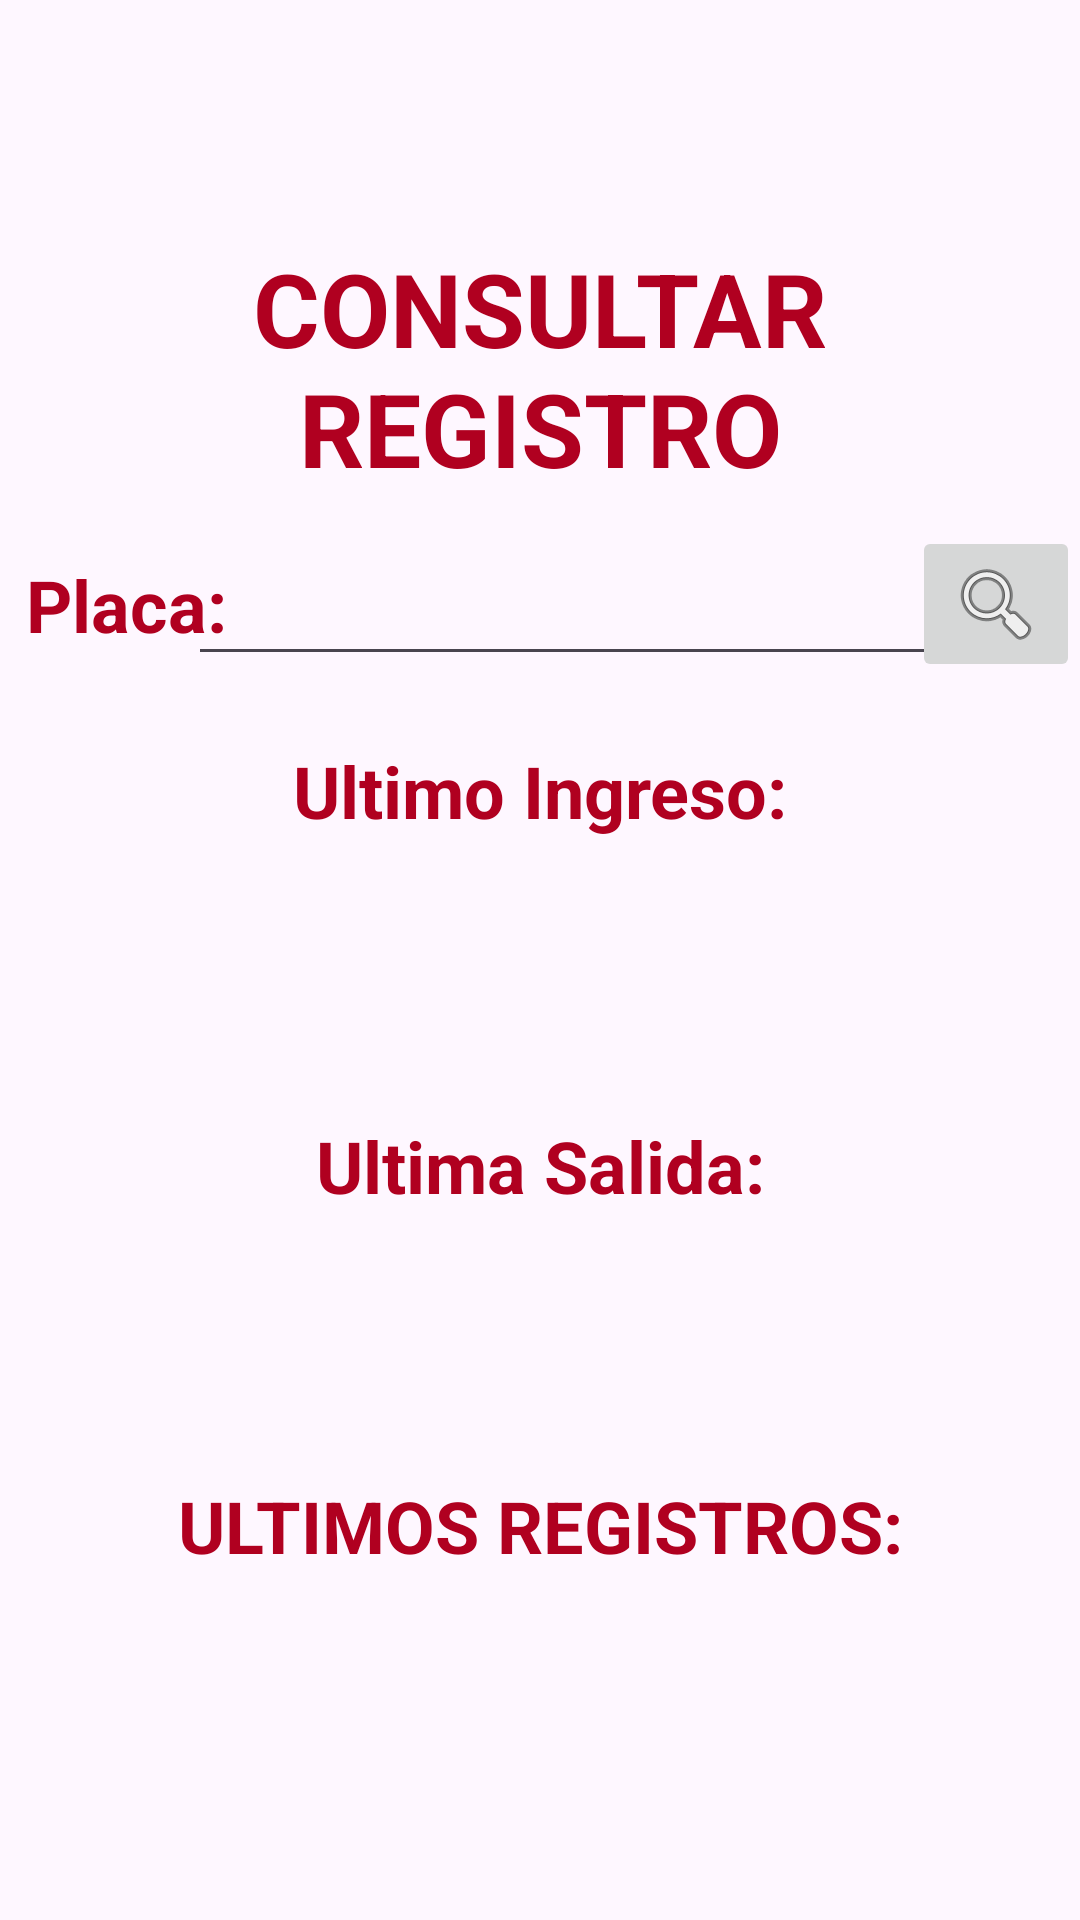

Reconstruct the res/layout file that produces this screen, plus the resources it refers to.
<!-- AndroidManifest.xml: application theme Theme.RegistroAutosQR -->
<!-- res/layout/activity_ver_registros.xml -->
<?xml version="1.0" encoding="utf-8"?>
<androidx.constraintlayout.widget.ConstraintLayout xmlns:android="http://schemas.android.com/apk/res/android"
    xmlns:app="http://schemas.android.com/apk/res-auto"
    xmlns:tools="http://schemas.android.com/tools"
    android:id="@+id/main"
    android:layout_width="match_parent"
    android:layout_height="match_parent"
    tools:context=".VerRegistrosActivity"
    tools:ignore="VisualLintBounds">

    <TextView
        android:id="@+id/txtConsultarRegistro"
        android:layout_width="match_parent"
        android:layout_height="wrap_content"
        android:layout_marginTop="80dp"
        android:layout_marginBottom="6dp"
        android:text="CONSULTAR REGISTRO"
        android:textAlignment="center"
        android:textColor="#B00020"
        android:textSize="34sp"
        android:textStyle="bold"
        app:layout_constraintBottom_toTopOf="@+id/BuscarPlaca"
        app:layout_constraintEnd_toEndOf="parent"
        app:layout_constraintStart_toStartOf="parent"
        app:layout_constraintTop_toTopOf="parent" />

    <TextView
        android:id="@+id/txtUltimosRegistros"
        android:layout_width="match_parent"
        android:layout_height="wrap_content"
        android:layout_marginTop="20dp"
        android:text="ULTIMOS REGISTROS:"
        android:textAlignment="center"
        android:textColor="#B00020"
        android:textSize="24sp"
        android:textStyle="bold"
        app:layout_constraintTop_toBottomOf="@+id/verSalida"
        tools:layout_editor_absoluteX="0dp" />

    <TextView
        android:id="@+id/txtPlaca"
        android:layout_width="84dp"
        android:layout_height="43dp"
        android:layout_marginTop="20dp"
        android:text="Placa:"
        android:textAlignment="center"
        android:textColor="#B00020"
        android:textSize="24sp"
        android:textStyle="bold"
        app:layout_constraintStart_toStartOf="parent"
        app:layout_constraintTop_toBottomOf="@+id/txtConsultarRegistro"
        tools:ignore="MissingConstraints" />

    <TextView
        android:id="@+id/txtUltimoIngreso"
        android:layout_width="189dp"
        android:layout_height="39dp"
        android:layout_marginBottom="20dp"
        android:text="Ultimo Ingreso:"
        android:textAlignment="center"
        android:textColor="#B00020"
        android:textSize="24sp"
        android:textStyle="bold"
        app:layout_constraintBottom_toTopOf="@+id/verIngreso"
        app:layout_constraintEnd_toEndOf="parent"
        app:layout_constraintStart_toStartOf="parent"
        tools:ignore="HardcodedText,TextSizeCheck" />

    <TextView
        android:id="@+id/txtUltimaSalida"
        android:layout_width="189dp"
        android:layout_height="39dp"
        android:text="Ultima Salida:"
        android:textAlignment="center"
        android:textColor="#B00020"
        android:textSize="24sp"
        android:textStyle="bold"
        app:layout_constraintBottom_toTopOf="@+id/verSalida"
        app:layout_constraintEnd_toEndOf="parent"
        app:layout_constraintStart_toStartOf="parent"
        tools:ignore="HardcodedText" />

    <EditText
        android:id="@+id/BuscarPlaca"
        android:layout_width="263dp"
        android:layout_height="48dp"
        android:layout_marginTop="6dp"
        android:layout_marginBottom="22dp"
        android:ems="10"
        android:inputType="text"
        app:layout_constraintBottom_toTopOf="@+id/txtUltimoIngreso"
        app:layout_constraintEnd_toStartOf="@+id/btnBuscar"
        app:layout_constraintStart_toEndOf="@+id/txtPlaca"
        app:layout_constraintTop_toBottomOf="@+id/txtConsultarRegistro"
        tools:ignore="Autofill,LabelFor,SpeakableTextPresentCheck" />

    <ImageButton
        android:id="@+id/btnBuscar"
        android:layout_width="wrap_content"
        android:layout_height="wrap_content"
        android:layout_marginTop="10dp"
        android:src="@android:drawable/ic_menu_search"
        app:layout_constraintEnd_toEndOf="parent"
        app:layout_constraintTop_toBottomOf="@+id/txtConsultarRegistro"
        tools:ignore="MissingConstraints,SpeakableTextPresentCheck" />

    <TextView
        android:id="@+id/verIngreso"
        android:layout_width="377dp"
        android:layout_height="46dp"
        android:layout_marginBottom="20dp"
        app:layout_constraintBottom_toTopOf="@+id/txtUltimaSalida"
        app:layout_constraintEnd_toEndOf="parent"
        app:layout_constraintStart_toStartOf="parent" />

    <TextView
        android:id="@+id/verSalida"
        android:layout_width="377dp"
        android:layout_height="46dp"
        android:layout_marginTop="15dp"
        app:layout_constraintEnd_toEndOf="parent"
        app:layout_constraintHorizontal_bias="0.529"
        app:layout_constraintStart_toStartOf="parent"
        app:layout_constraintTop_toBottomOf="@+id/txtUltimaSalida" />

    <ListView
        android:id="@+id/verRegistros"
        android:layout_width="409dp"
        android:layout_height="324dp"
        android:layout_marginTop="60dp"
        app:layout_constraintTop_toTopOf="@+id/txtUltimosRegistros"
        tools:ignore="MissingConstraints"
        tools:layout_editor_absoluteX="1dp" />

</androidx.constraintlayout.widget.ConstraintLayout>
<!-- resources referenced by this layout -->
<resources>
  <style name="Theme.RegistroAutosQR" parent="Base.Theme.RegistroAutosQR" />
  <style name="Base.Theme.RegistroAutosQR" parent="Theme.Material3.DayNight.NoActionBar">
          
          
      </style>
</resources>
